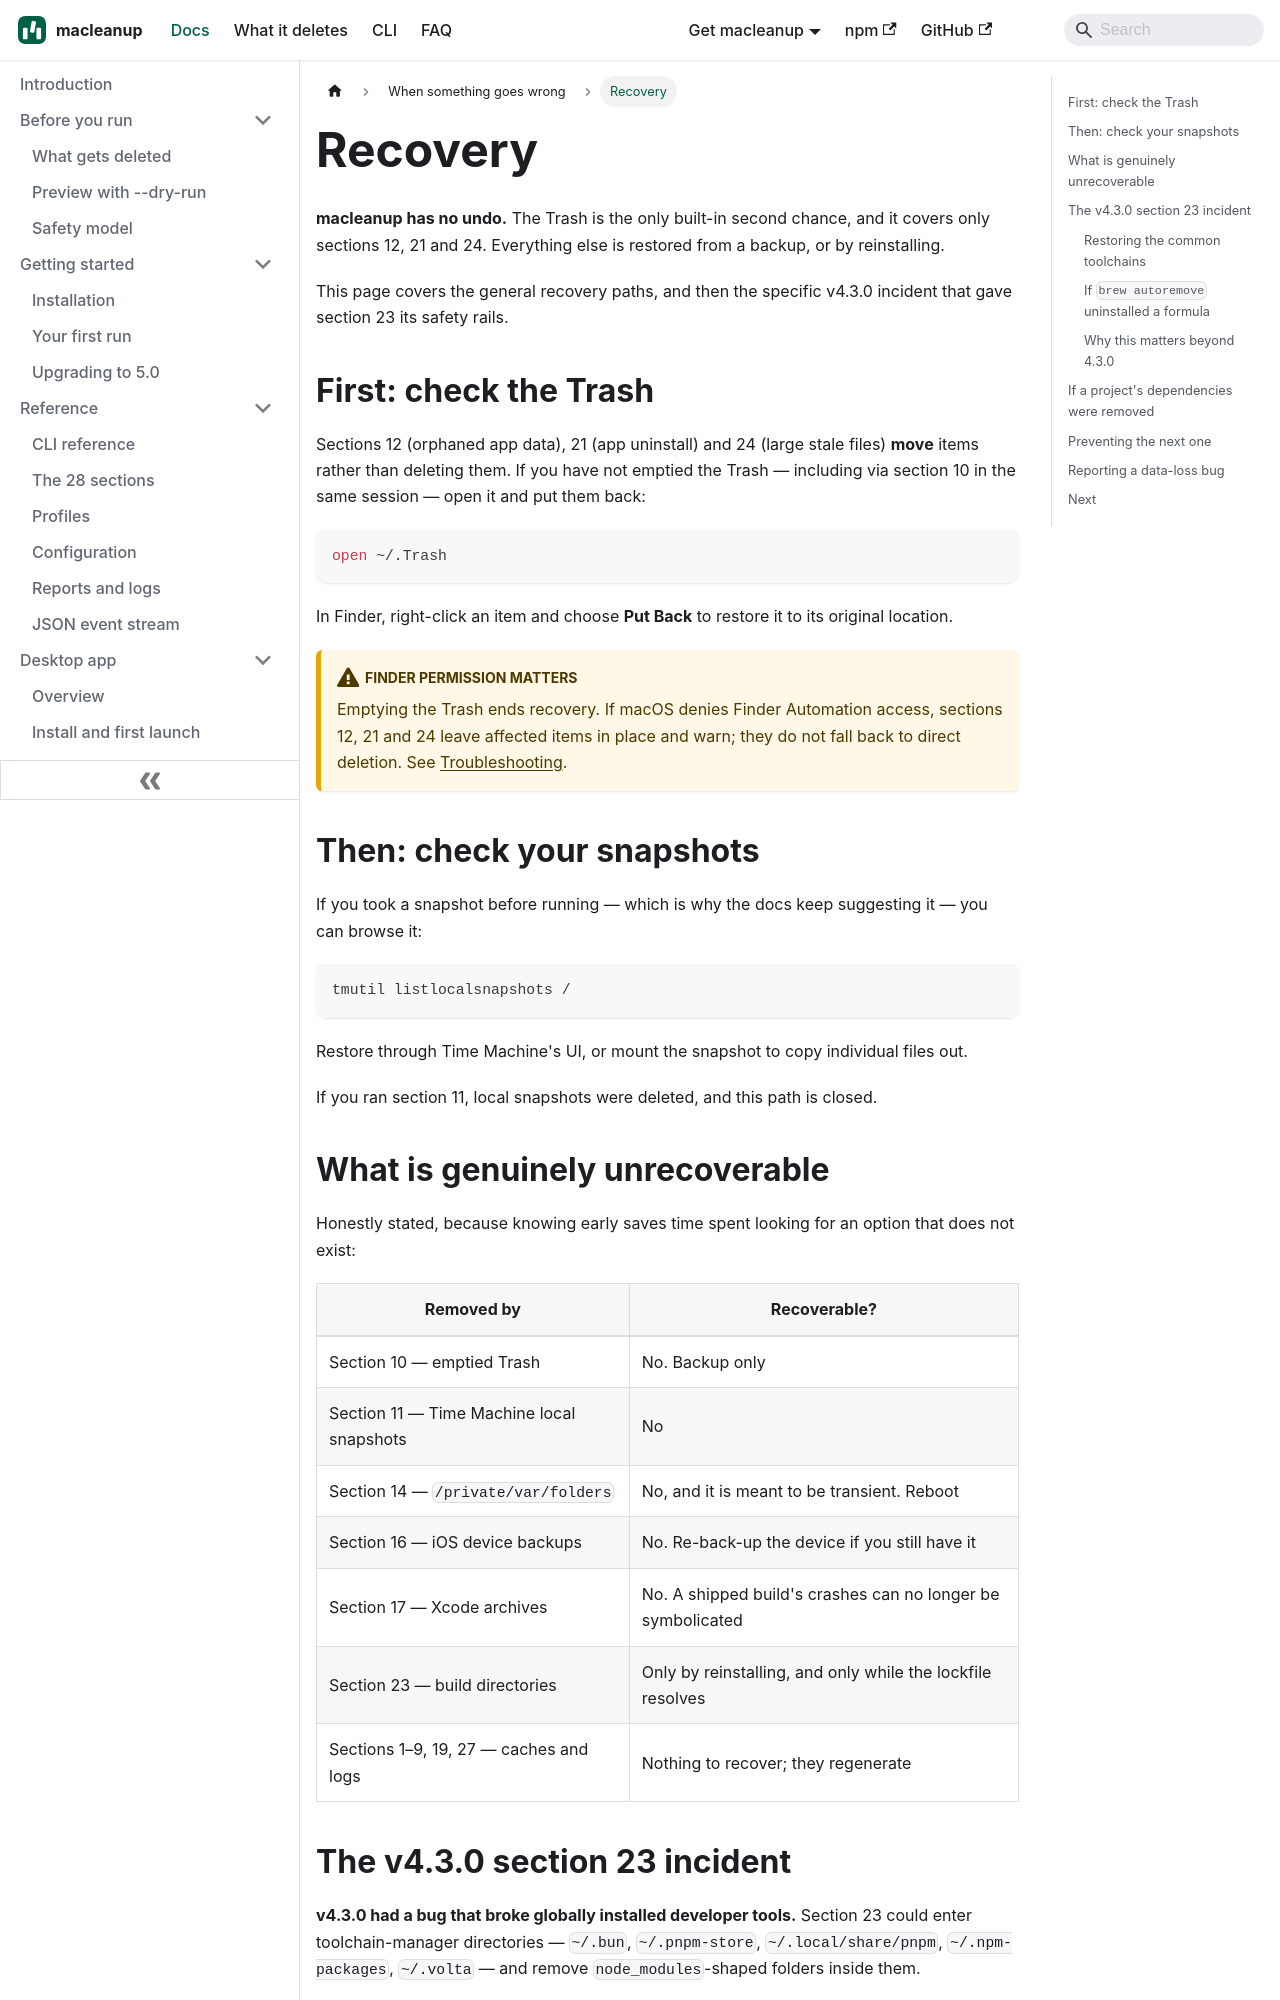

repository: aoneahsan/macleanup-docs · page: recovery/index.html · generator: docusaurus

---
title: Recovery
description: What to do when a cleanup removed something you needed — including the exact commands to restore global developer tooling broken by the v4.3.0 section 23 bug.
topics: [recovery, incident, restore, 4.3.0, safety]
sidebar_position: 2
sidebar_label: Recovery
keywords: [macleanup broke my tools, restore bun pnpm after cleanup, macleanup 4.3.0 bug, brew autoremove undo]
---

# Recovery

**macleanup has no undo.** The Trash is the only built-in second chance, and it
covers only sections 12, 21 and 24. Everything else is restored from a backup, or
by reinstalling.

This page covers the general recovery paths, and then the specific v4.3.0
incident that gave section 23 its safety rails.

## First: check the Trash

Sections 12 (orphaned app data), 21 (app uninstall) and 24 (large stale files) **move** items rather
than deleting them. If you have not emptied the Trash — including via section
10 in the same session — open it and put them back:

```bash
open ~/.Trash
```

In Finder, right-click an item and choose **Put Back** to restore it to its
original location.

:::warning[Finder permission matters]
Emptying the Trash ends recovery. If macOS denies Finder Automation access,
sections 12, 21 and 24 leave affected items in place and warn; they do not fall
back to direct deletion. See [Troubleshooting](/troubleshooting).
:::

## Then: check your snapshots

If you took a snapshot before running — which is why the docs keep suggesting
it — you can browse it:

```bash
tmutil listlocalsnapshots /
```

Restore through Time Machine's UI, or mount the snapshot to copy individual
files out.

If you ran section 11, local snapshots were deleted, and this path is closed.

## What is genuinely unrecoverable

Honestly stated, because knowing early saves time spent looking for an option
that does not exist:

| Removed by | Recoverable? |
|---|---|
| Section 10 — emptied Trash | No. Backup only |
| Section 11 — Time Machine local snapshots | No |
| Section 14 — `/private/var/folders` | No, and it is meant to be transient. Reboot |
| Section 16 — iOS device backups | No. Re-back-up the device if you still have it |
| Section 17 — Xcode archives | No. A shipped build's crashes can no longer be symbolicated |
| Section 23 — build directories | Only by reinstalling, and only while the lockfile resolves |
| Sections 1–9, 19, 27 — caches and logs | Nothing to recover; they regenerate |
